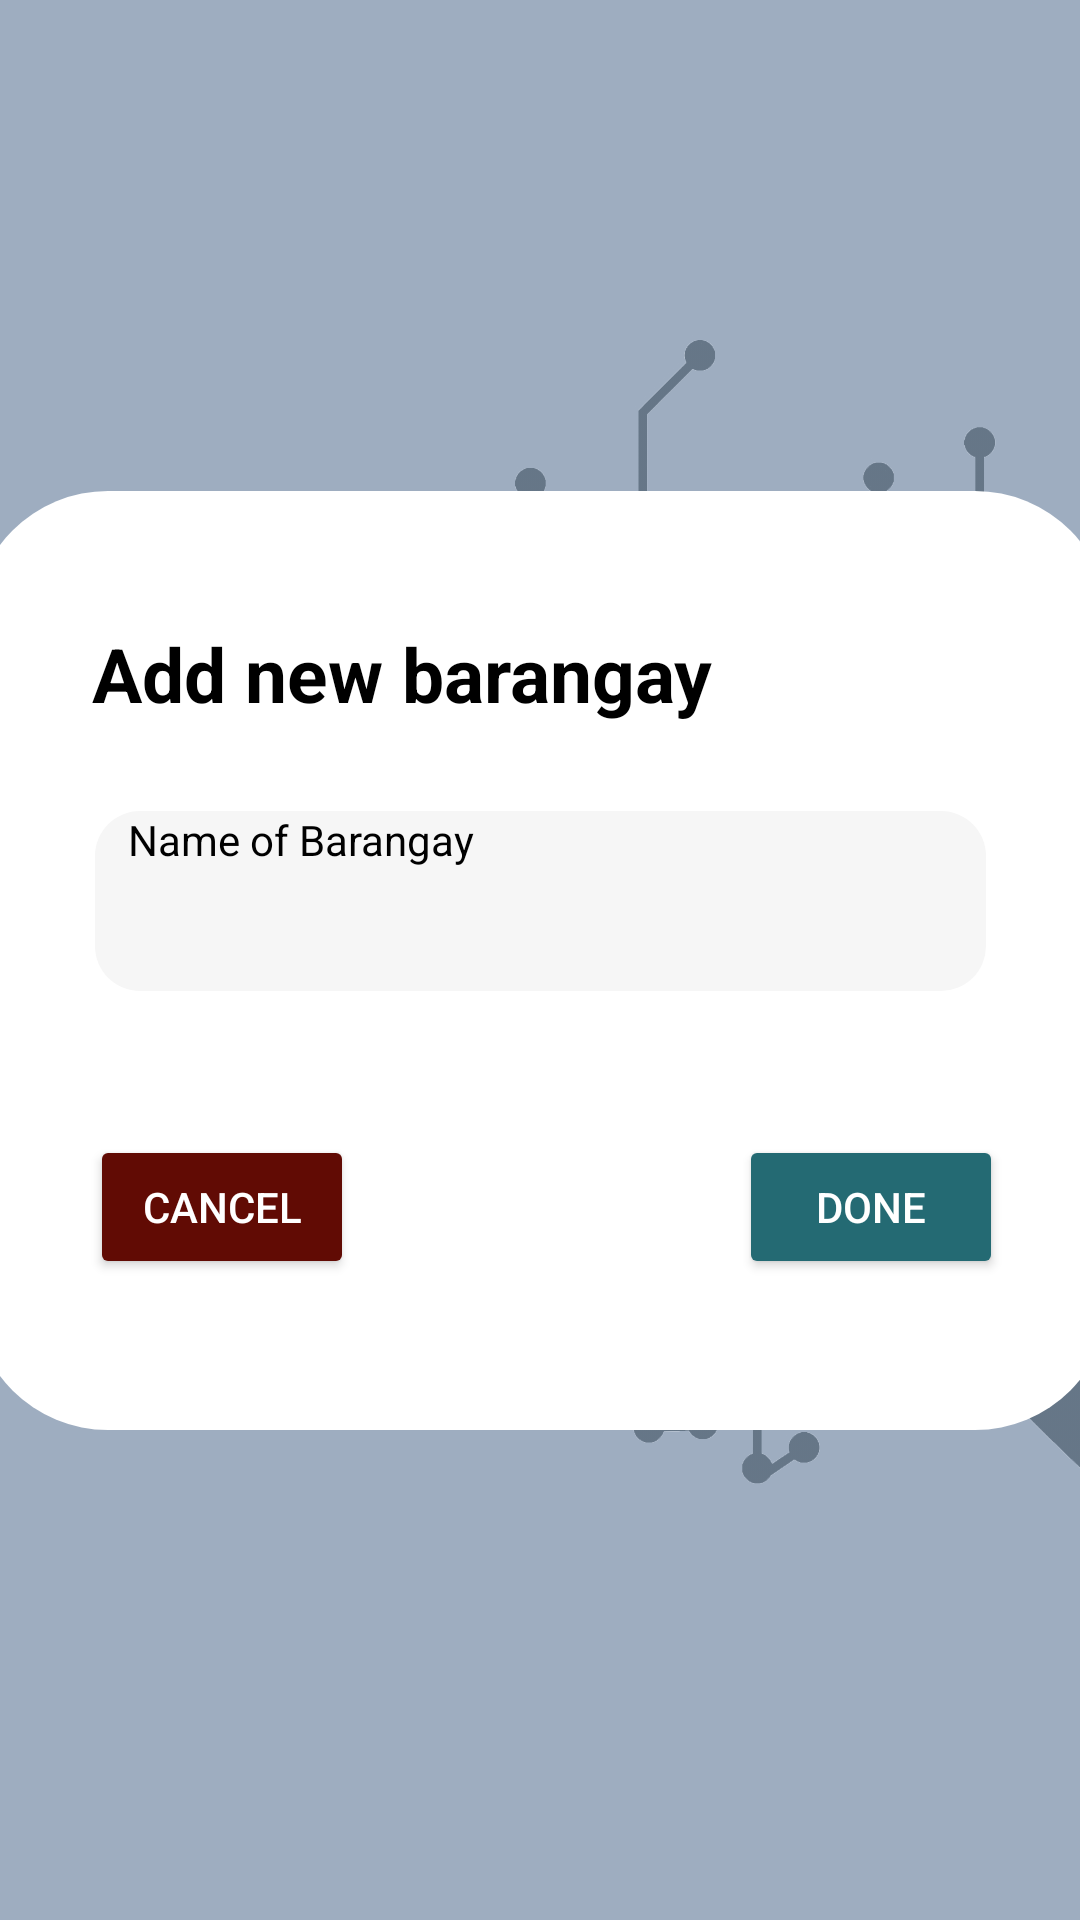

Android layout source for this screen:
<!-- AndroidManifest.xml: application theme Theme.Hydrobill -->
<!-- res/layout/activity_addnewbarangay.xml -->
<?xml version="1.0" encoding="utf-8"?>
<androidx.constraintlayout.widget.ConstraintLayout xmlns:android="http://schemas.android.com/apk/res/android"
    xmlns:app="http://schemas.android.com/apk/res-auto"
    xmlns:tools="http://schemas.android.com/tools"
    android:layout_width="match_parent"
    android:layout_height="match_parent"
    android:background="@color/gray"
    tools:context=".addnewbarangay"
    android:id="@+id/barangayLayout">


    <ImageView
        android:id="@+id/imageView2"
        android:layout_width="472dp"
        android:layout_height="638dp"
        android:alpha="0.5"
        android:src="@drawable/bg"
        app:layout_constraintBottom_toBottomOf="parent"
        app:layout_constraintStart_toStartOf="parent"
        app:layout_constraintTop_toTopOf="parent" />

    <ImageView
        android:id="@+id/imageView4"
        android:layout_width="379dp"
        android:layout_height="313dp"
        android:background="@drawable/curvecornerwhite"
        app:layout_constraintBottom_toBottomOf="parent"
        app:layout_constraintEnd_toEndOf="parent"
        app:layout_constraintStart_toStartOf="parent"
        app:layout_constraintTop_toTopOf="parent" />

    <TextView
        android:id="@+id/textView8"
        android:layout_width="wrap_content"
        android:layout_height="wrap_content"
        android:layout_marginTop="44dp"
        android:text="Add new barangay"
        android:textColor="@color/black"
        android:textSize="25dp"
        android:textStyle="bold"
        app:layout_constraintEnd_toEndOf="@+id/imageView4"
        app:layout_constraintHorizontal_bias="0.232"
        app:layout_constraintStart_toStartOf="@+id/imageView4"
        app:layout_constraintTop_toTopOf="@+id/imageView4" />

    <EditText
        android:id="@+id/name_barangay"
        android:layout_width="297dp"
        android:layout_height="60dp"
        android:layout_marginTop="28dp"
        android:background="@drawable/rounded_textfield"
        android:ems="10"
        android:gravity="center_vertical"
        android:inputType="textCapCharacters"
        android:paddingLeft="10dp"
        android:textColor="@color/black"
        app:layout_constraintBottom_toBottomOf="@+id/imageView4"
        app:layout_constraintEnd_toEndOf="parent"
        app:layout_constraintStart_toStartOf="parent"
        app:layout_constraintTop_toBottomOf="@+id/textView8"
        app:layout_constraintVertical_bias="0.006" />

    <Button
        android:id="@+id/doneBtn"
        android:layout_width="wrap_content"
        android:layout_height="wrap_content"
        android:layout_marginTop="48dp"
        android:backgroundTint="@color/green"
        android:text="Done"
        android:textColor="@color/white"
        app:layout_constraintEnd_toEndOf="@+id/imageView4"
        app:layout_constraintHorizontal_bias="0.879"
        app:layout_constraintStart_toStartOf="@+id/imageView4"
        app:layout_constraintTop_toBottomOf="@+id/name_barangay" />

    <Button
        android:id="@+id/cancelBtn"
        android:layout_width="wrap_content"
        android:layout_height="wrap_content"
        android:layout_marginTop="48dp"
        android:backgroundTint="@color/maroon"
        android:text="Cancel"
        android:clickable="true"
        android:textColor="@color/white"
        app:layout_constraintEnd_toEndOf="@+id/imageView4"
        app:layout_constraintHorizontal_bias="0.135"
        app:layout_constraintStart_toStartOf="@+id/imageView4"
        app:layout_constraintTop_toBottomOf="@+id/name_barangay" />

    <TextView
        android:id="@+id/textView9"
        android:layout_width="wrap_content"
        android:layout_height="wrap_content"
        android:fontFamily="sans-serif-thin"
        android:text="Name of Barangay"
        android:textStyle="bold"
        android:textColor="@color/black"
        app:layout_constraintBottom_toBottomOf="@+id/name_barangay"
        app:layout_constraintEnd_toEndOf="@+id/name_barangay"
        app:layout_constraintHorizontal_bias="0.06"
        app:layout_constraintStart_toStartOf="@+id/name_barangay"
        app:layout_constraintTop_toTopOf="@+id/name_barangay"
        app:layout_constraintVertical_bias="0.0" />

</androidx.constraintlayout.widget.ConstraintLayout>
<!-- resources referenced by this layout -->
<resources>
  <color name="black">#FF000000</color>
  <color name="gray">#9EADC0</color>
  <color name="green">#246A73</color>
  <color name="maroon">#610B04</color>
  <color name="white">#FFFFFFFF</color>
  <!-- drawable bg: png bitmap (drawable, 887136 bytes) -->
  <!-- drawable curvecornerwhite (drawable) -->
  <?xml version="1.0" encoding="utf-8"?>
      <shape xmlns:android="http://schemas.android.com/apk/res/android">
      <solid android:color="#FFFFFF" />
          <corners android:radius="45dp" />
      </shape>
  <!-- drawable rounded_textfield (drawable) -->
  <?xml version="1.0" encoding="utf-8"?>
  <shape xmlns:android="http://schemas.android.com/apk/res/android">
      <solid android:color="@color/light_gray" /> 
      <corners android:radius="15dp" /> 
  </shape>
  <style name="Theme.Hydrobill" parent="Base.Theme.Hydrobill" />
  <color name="light_gray">#F6F6F6</color>
  <style name="Base.Theme.Hydrobill" parent="Theme.Material3.DayNight.NoActionBar">
          
          
      </style>
</resources>
